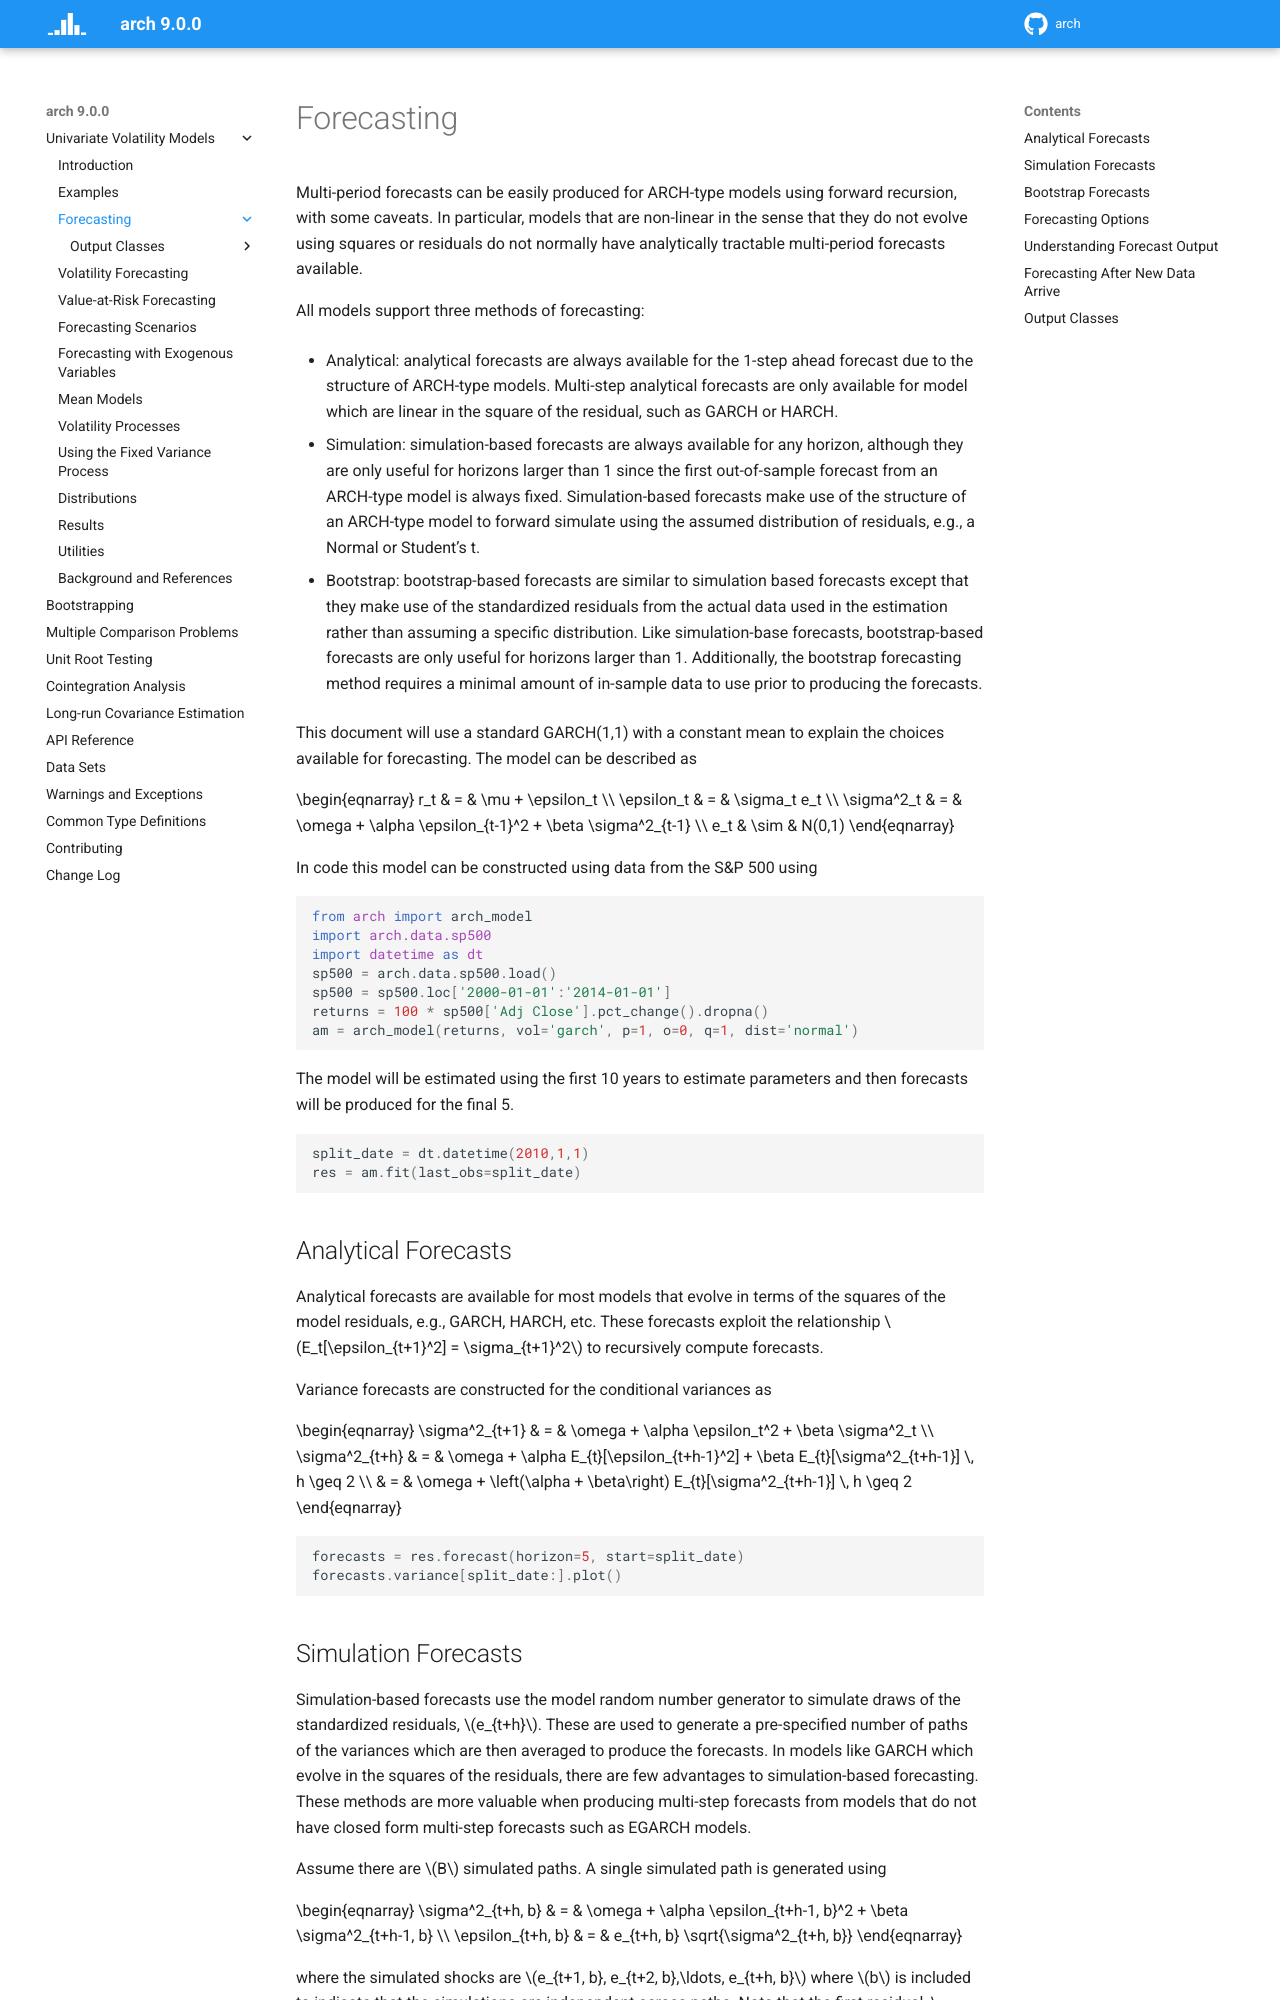

repository: bashtage/arch · page: univariate/forecasting.html · generator: sphinx

Forecasting
-----------

Multi-period forecasts can be easily produced for ARCH-type models using
forward recursion, with some caveats.  In particular, models that are
non-linear in the sense that they do not evolve using squares or residuals
do not normally have analytically tractable multi-period forecasts available.

All models support three methods of forecasting:

* Analytical: analytical forecasts are always available for the 1-step ahead
  forecast due to the structure of ARCH-type models.  Multi-step analytical
  forecasts are only available for model which are linear in the square of
  the residual, such as GARCH or HARCH.
* Simulation: simulation-based forecasts are always available for any
  horizon, although they are only useful for horizons larger than 1 since
  the first out-of-sample forecast from an ARCH-type model is always fixed.
  Simulation-based forecasts make use of the structure of an ARCH-type model
  to forward simulate using the assumed distribution of residuals, e.g., a
  Normal or Student's t.
* Bootstrap: bootstrap-based forecasts are similar to simulation based
  forecasts except that they make use of the standardized residuals
  from the actual data used in the estimation rather than assuming a
  specific distribution. Like simulation-base forecasts, bootstrap-based
  forecasts are only useful for horizons larger than 1. Additionally,
  the bootstrap forecasting method requires a minimal amount of in-sample
  data to use prior to producing the forecasts.

This document will use a standard GARCH(1,1) with a constant mean to explain
the choices available for forecasting.  The model can be described as

.. math::
   :nowrap:

   \begin{eqnarray}
      r_t        & =    & \mu + \epsilon_t \\
      \epsilon_t & =    & \sigma_t e_t \\
      \sigma^2_t & =    & \omega + \alpha \epsilon_{t-1}^2 + \beta \sigma^2_{t-1} \\
      e_t        & \sim & N(0,1)
   \end{eqnarray}

In code this model can be constructed using data from the S&P 500 using

.. code-block:: python

    from arch import arch_model
    import arch.data.sp500
    import datetime as dt
    sp500 = arch.data.sp500.load()
    sp500 = sp500.loc['2000-01-01':'2014-01-01']
    returns = 100 * sp500['Adj Close'].pct_change().dropna()
    am = arch_model(returns, vol='garch', p=1, o=0, q=1, dist='normal')

The model will be estimated using the first 10 years to estimate parameters
and then forecasts will be produced for the final 5.

.. code-block:: python

    split_date = dt.datetime(2010,1,1)
    res = am.fit(last_obs=split_date)


Analytical Forecasts
~~~~~~~~~~~~~~~~~~~~
Analytical forecasts are available for most models that evolve in terms of
the squares of the model residuals, e.g., GARCH, HARCH, etc. These forecasts
exploit the relationship :math:`E_t[\epsilon_{t+1}^2] = \sigma_{t+1}^2` to
recursively compute forecasts.

Variance forecasts are constructed for the conditional variances as

.. math::
   :nowrap:

   \begin{eqnarray}
      \sigma^2_{t+1} & = & \omega + \alpha \epsilon_t^2 + \beta \sigma^2_t \\
      \sigma^2_{t+h} & = & \omega + \alpha  E_{t}[\epsilon_{t+h-1}^2] + \beta E_{t}[\sigma^2_{t+h-1}] \, h \geq 2 \\
                     & = & \omega + \left(\alpha  + \beta\right) E_{t}[\sigma^2_{t+h-1}] \, h \geq 2
   \end{eqnarray}

.. code-block:: python

   forecasts = res.forecast(horizon=5, start=split_date)
   forecasts.variance[split_date:].plot()
